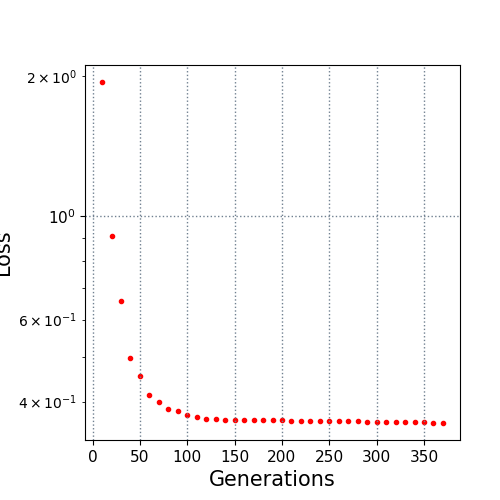

The file beside this chart, header and first rows:
10.0, 1.942684
20.0, 0.9069
30.0, 0.6565
40.0, 0.4972
50.0, 0.453
60.0, 0.4126
70.0, 0.4
80.0, 0.3867
90.0, 0.3812
100.0, 0.3744
110.0, 0.3705
120.0, 0.3673
130.0, 0.3673
140.0, 0.3661
150.0, 0.3661
160.0, 0.3651
170.0, 0.3651
180.0, 0.3651
190.0, 0.3649
200.0, 0.3649
210.0, 0.3643
220.0, 0.3643
230.0, 0.3643
240.0, 0.364
250.0, 0.3633
260.0, 0.3633
270.0, 0.3633
280.0, 0.3633
290.0, 0.3625
300.0, 0.3625
310.0, 0.3625
320.0, 0.3616
330.0, 0.3616
340.0, 0.3616
350.0, 0.3609
360.0, 0.36
370.0, 0.36
